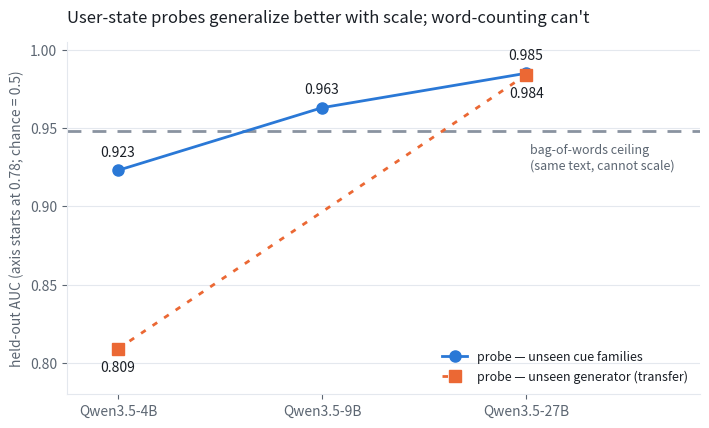

Recreate this plot in Python.
"""The exec-summary opening figure: representation generality scales; the lexical
ceiling can't. Palette validated via dataviz validator (2 series + neutral baseline).
"""

import argparse
from pathlib import Path

import matplotlib.pyplot as plt

INK = "#1a1f26"
MUTED = "#5c6672"
GRID = "#e4e8ee"
BLUE = "#2a78d6"
ORANGE = "#eb6834"
GRAY = "#8a93a0"


def main() -> None:
    parser = argparse.ArgumentParser()
    parser.add_argument("--out", default="figures/scale-trend.png")
    args = parser.parse_args()

    models = ["4B", "9B", "27B"]
    x = [0, 1, 2]
    probe = [0.923, 0.963, 0.985]
    transfer_x, transfer = [0, 2], [0.809, 0.984]
    bow = 0.948

    fig, ax = plt.subplots(figsize=(7.2, 4.4), dpi=200)
    fig.patch.set_facecolor("white")
    ax.set_facecolor("white")

    ax.axhline(bow, color=GRAY, lw=2, ls=(0, (5, 4)), zorder=1)
    ax.text(
        2.02,
        bow - 0.008,
        "bag-of-words ceiling\n(same text, cannot scale)",
        color=MUTED,
        fontsize=9,
        va="top",
        ha="left",
    )

    ax.plot(
        x,
        probe,
        color=BLUE,
        lw=2,
        marker="o",
        ms=8,
        zorder=3,
        label="probe — unseen cue families",
    )
    for xi, yi in zip(x, probe):
        ax.annotate(
            f"{yi:.3f}",
            (xi, yi),
            textcoords="offset points",
            xytext=(0, 10),
            ha="center",
            fontsize=10,
            color=INK,
        )

    ax.plot(
        transfer_x,
        transfer,
        color=ORANGE,
        lw=2,
        ls=(0, (2, 3)),
        marker="s",
        ms=8,
        zorder=3,
        label="probe — unseen generator (transfer)",
    )
    for xi, yi in zip(transfer_x, transfer):
        ax.annotate(
            f"{yi:.3f}",
            (xi, yi),
            textcoords="offset points",
            xytext=(0, -16),
            ha="center",
            fontsize=10,
            color=INK,
        )

    ax.set_xticks(x, [f"Qwen3.5-{model}" for model in models], fontsize=11, color=INK)
    ax.set_ylim(0.78, 1.005)
    ax.set_yticks([0.80, 0.85, 0.90, 0.95, 1.00])
    ax.tick_params(colors=MUTED, labelsize=10)
    ax.set_ylabel(
        "held-out AUC (axis starts at 0.78; chance = 0.5)", fontsize=10, color=MUTED
    )
    ax.grid(axis="y", color=GRID, lw=0.8, zorder=0)
    for spine in ("top", "right"):
        ax.spines[spine].set_visible(False)
    for spine in ("left", "bottom"):
        ax.spines[spine].set_color(GRID)
    ax.set_title(
        "User-state probes generalize better with scale; word-counting can't",
        fontsize=12,
        color=INK,
        pad=14,
        loc="left",
    )
    ax.legend(loc="lower right", fontsize=9, frameon=False, labelcolor=INK)
    ax.set_xlim(-0.25, 2.85)

    output = Path(args.out)
    output.parent.mkdir(parents=True, exist_ok=True)
    fig.tight_layout()
    fig.savefig(output, bbox_inches="tight")
    plt.close(fig)
    print(f"saved {output}")


if __name__ == "__main__":
    main()
